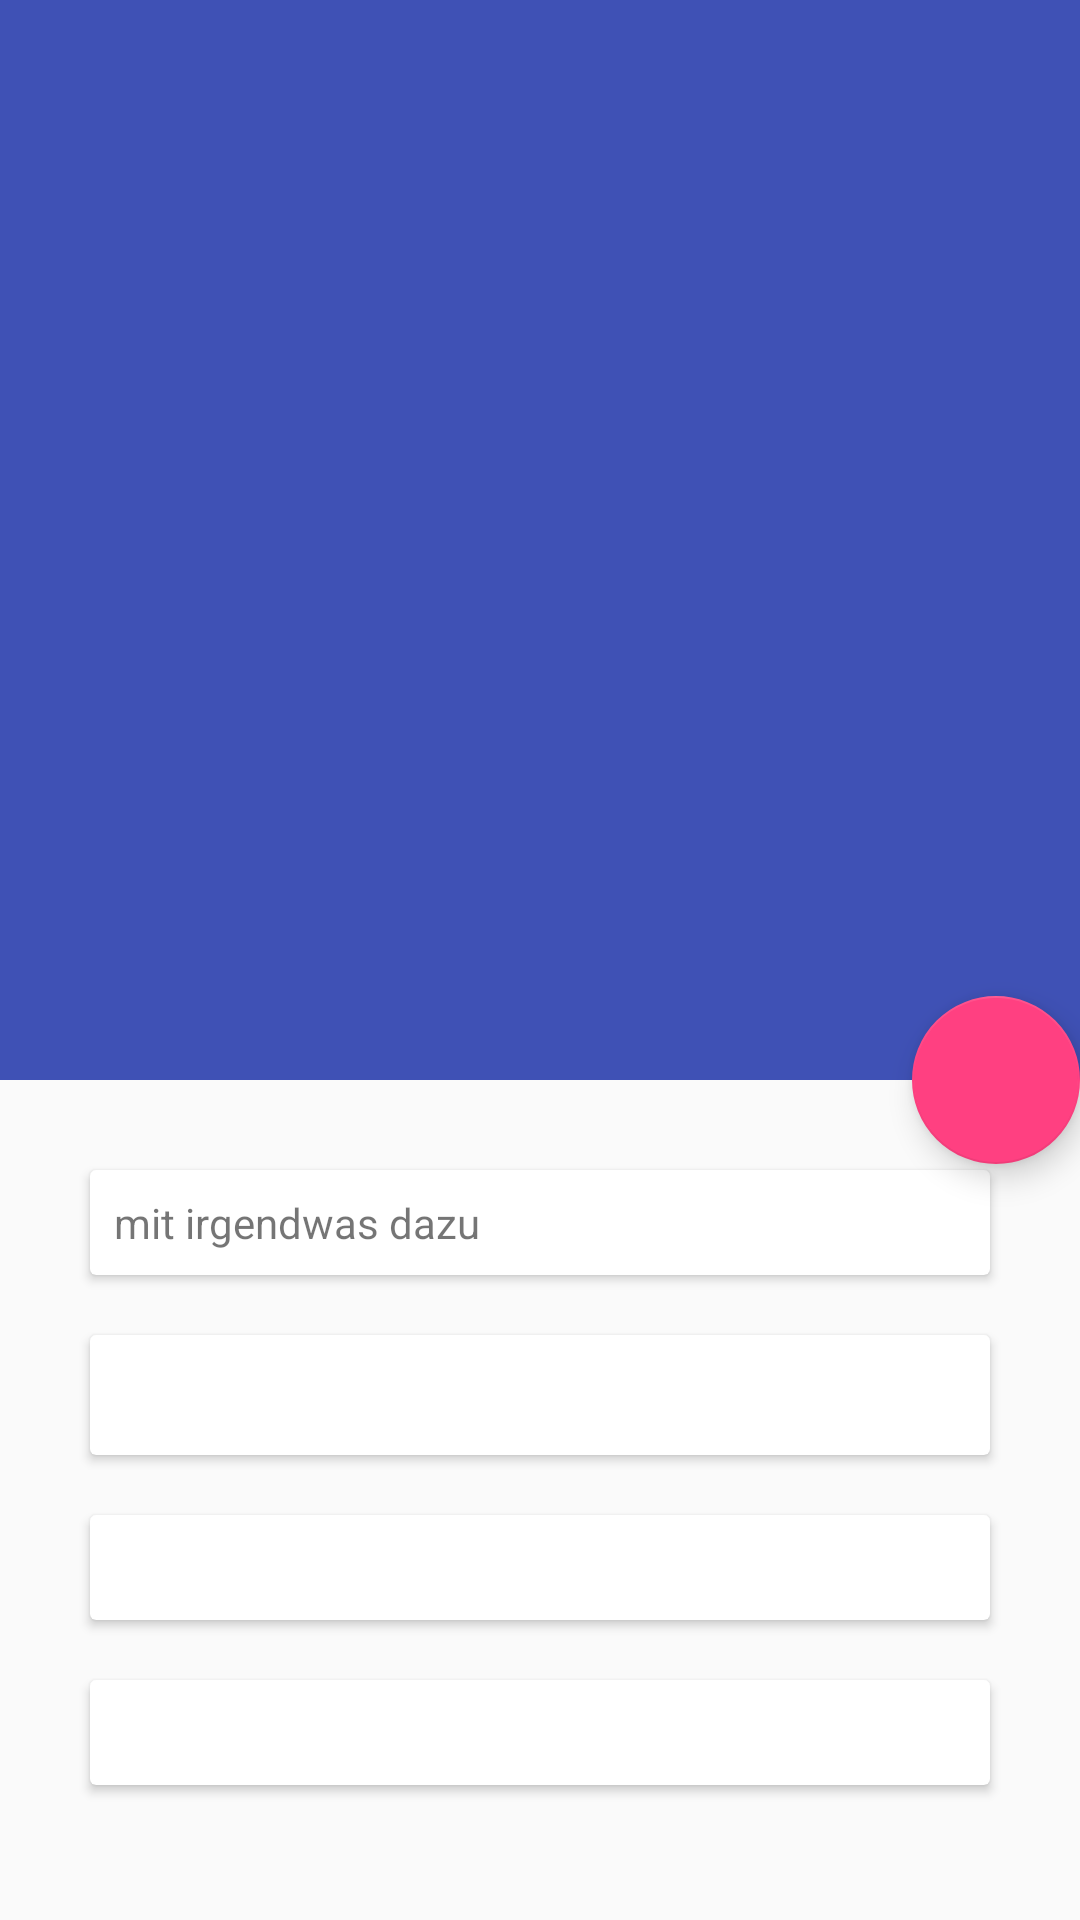

Here is an Android app screen rendered from its layout file. Give the layout XML and the strings, colors and styles it references.
<!-- AndroidManifest.xml: activity theme AppTheme.NoActionBar -->
<!-- res/layout/activity_meal_detail.xml -->
<?xml version="1.0" encoding="utf-8"?>
<android.support.design.widget.CoordinatorLayout xmlns:android="http://schemas.android.com/apk/res/android"
    xmlns:app="http://schemas.android.com/apk/res-auto"
    xmlns:tools="http://schemas.android.com/tools"
    android:layout_width="match_parent"
    android:layout_height="match_parent"
    android:fitsSystemWindows="true"
    tools:context=".MealDetailActivity">

    <android.support.design.widget.AppBarLayout
        android:id="@+id/app_bar"
        android:layout_width="match_parent"
        android:layout_height="360dp"
        android:fitsSystemWindows="true"
        android:theme="@style/AppTheme.AppBarOverlay">

        <android.support.design.widget.CollapsingToolbarLayout
            android:id="@+id/toolbar_layout"
            android:layout_width="match_parent"
            android:layout_height="match_parent"
            android:fitsSystemWindows="true"
            app:contentScrim="?attr/colorPrimary"
            app:layout_scrollFlags="scroll|exitUntilCollapsed"
            app:toolbarId="@+id/toolbar">

            <ImageView
                android:id="@+id/mealImage"
                android:layout_width="match_parent"
                android:layout_height="match_parent"
                android:scaleType="centerCrop"
                android:fitsSystemWindows="true"
                app:layout_collapseMode="parallax" />

            <android.support.v7.widget.Toolbar
                android:id="@+id/toolbar"
                android:layout_width="match_parent"
                android:layout_height="?attr/actionBarSize"
                app:layout_collapseMode="pin"
                app:popupTheme="@style/AppTheme.PopupOverlay" />

        </android.support.design.widget.CollapsingToolbarLayout>
    </android.support.design.widget.AppBarLayout>

    <include layout="@layout/content_meal_detail" />

    <android.support.design.widget.FloatingActionButton
        android:id="@+id/fab"
        android:layout_width="wrap_content"
        android:layout_height="wrap_content"
        android:layout_margin="@dimen/fab_margin"
        app:layout_anchor="@id/app_bar"
        app:layout_anchorGravity="bottom|end"
        app:srcCompat="@drawable/ic_info_white_24dp" />

</android.support.design.widget.CoordinatorLayout>
<!-- res/layout/content_meal_detail.xml (included above) -->
<?xml version="1.0" encoding="utf-8"?>
<android.support.v4.widget.NestedScrollView xmlns:android="http://schemas.android.com/apk/res/android"
    xmlns:app="http://schemas.android.com/apk/res-auto"
    xmlns:tools="http://schemas.android.com/tools"
    android:layout_width="match_parent"
    android:layout_height="match_parent"
    app:layout_behavior="@string/appbar_scrolling_view_behavior"
    tools:context=".MealDetailActivity"
    tools:showIn="@layout/activity_meal_detail">

    <LinearLayout
        android:layout_width="match_parent"
        android:layout_height="match_parent"
        android:orientation="vertical"
        android:padding="20dp">

        <android.support.v7.widget.CardView
            android:layout_width="match_parent"
            android:layout_height="wrap_content"
            android:layout_gravity="center"
            app:contentPadding="8dp"
            android:layout_margin="10dp"
            android:elevation="4dp">

            <TextView
                android:id="@+id/dishTextView"
                android:layout_width="match_parent"
                android:layout_height="wrap_content"
                tools:text="mit irgendwas dazu" />
        </android.support.v7.widget.CardView>

        <android.support.v7.widget.CardView
            android:layout_width="match_parent"
            android:layout_height="wrap_content"
            android:layout_gravity="center"
            android:layout_margin="10dp"
            app:contentPadding="8dp"
            android:elevation="4dp">

            <include layout="@layout/fragment_properties" />
        </android.support.v7.widget.CardView>


        <android.support.v7.widget.CardView
            android:layout_width="match_parent"
            android:layout_height="wrap_content"
            app:contentPadding="8dp"
            android:elevation="4dp"
            android:layout_margin="10dp">

            <TextView
                android:id="@+id/additives_text"
                android:layout_width="match_parent"
                android:layout_height="wrap_content" />
        </android.support.v7.widget.CardView>

        <android.support.v7.widget.CardView
            android:layout_width="match_parent"
            android:layout_height="wrap_content"
            app:contentPadding="8dp"
            android:elevation="4dp"
            android:layout_margin="10dp">

            <TextView
                android:id="@+id/price_text"
                android:textStyle="bold"
                android:layout_width="match_parent"
                android:layout_height="wrap_content" />
        </android.support.v7.widget.CardView>
    </LinearLayout>
</android.support.v4.widget.NestedScrollView>
<!-- res/layout/fragment_properties.xml (included above) -->
<?xml version="1.0" encoding="utf-8"?>
<FrameLayout xmlns:android="http://schemas.android.com/apk/res/android"
    xmlns:tools="http://schemas.android.com/tools"
    android:layout_width="match_parent"
    android:layout_height="match_parent"
    xmlns:app="http://schemas.android.com/apk/res-auto"
    tools:context=".MealPropertyFragment">

    <LinearLayout
        android:id="@+id/propertiesLayout"
        android:layout_width="wrap_content"
        android:layout_height="wrap_content"
        android:gravity="right"
        android:orientation="horizontal"
        app:layout_constraintBottom_toBottomOf="parent"
        app:layout_constraintEnd_toStartOf="@+id/list_row_additives"
        app:layout_constraintStart_toEndOf="@+id/list_row_dish">

        <ImageView
            android:id="@+id/list_row_bio"
            android:layout_width="24dp"
            android:layout_height="24dp"
            android:layout_weight="0"
            app:srcCompat="@drawable/bio" />

        <ImageView
            android:id="@+id/list_row_pig"
            android:layout_width="24dp"
            android:layout_height="24dp"
            android:layout_weight="0"
            app:srcCompat="@drawable/ic_pig" />

        <ImageView
            android:id="@+id/list_row_pig_a"
            android:layout_width="24dp"
            android:layout_height="24dp"
            android:layout_weight="0"
            app:srcCompat="@drawable/ic_pig_a" />

        <ImageView
            android:id="@+id/list_row_fisch"
            android:layout_width="24dp"
            android:layout_height="24dp"
            android:layout_weight="0"
            app:srcCompat="@drawable/ic_fisch" />

        <ImageView
            android:id="@+id/list_row_rind"
            android:layout_width="24dp"
            android:layout_height="24dp"
            android:layout_weight="0"
            app:srcCompat="@drawable/ic_rind" />

        <ImageView
            android:id="@+id/list_row_rind_a"
            android:layout_width="24dp"
            android:layout_height="24dp"
            android:layout_weight="0"
            app:srcCompat="@drawable/ic_rind_a" />

        <ImageView
            android:id="@+id/list_row_vegan"
            android:layout_width="24dp"
            android:layout_height="24dp"
            android:layout_weight="0"
            app:srcCompat="@drawable/ic_vegan" />

        <ImageView
            android:id="@+id/list_row_vegetarian"
            android:layout_width="24dp"
            android:layout_height="24dp"
            android:layout_weight="0"
            app:srcCompat="@drawable/ic_vegetarian" />

        <ImageView
            android:id="@+id/list_row_vital"
            android:layout_width="24dp"
            android:layout_height="24dp"
            android:layout_weight="0"
            app:srcCompat="@drawable/ic_vital" />
    </LinearLayout>
</FrameLayout>
<!-- resources referenced by this layout -->
<resources>
  <!-- drawable bio: png bitmap (drawable, 7241 bytes) -->
  <!-- drawable ic_fisch (drawable) -->
  <vector android:height="24dp" android:viewportHeight="170"
      android:viewportWidth="200" android:width="24dp" xmlns:android="http://schemas.android.com/apk/res/android">
      <path android:fillAlpha="1" android:fillColor="#024da5"
          android:pathData="M1.894,114.942a50.424,81.758 72.872,1 0,156.265 -48.156a50.424,81.758 72.872,1 0,-156.265 48.156z"
          android:strokeColor="#00000000" android:strokeWidth="5.80000019"/>
      <path android:fillColor="#ffffff" android:fillType="evenOdd"
          android:pathData="M14.047,93.644C28.664,105.642 37.247,118.143 40.339,131.102 53.753,100.868 67.529,70.7 137.225,50.784 111.692,53.441 70.032,52.387 39.619,106.25 34.261,98.881 26.123,94.294 14.047,93.644Z"
          android:strokeAlpha="1" android:strokeColor="#ffffff"
          android:strokeLineCap="square" android:strokeLineJoin="miter" android:strokeWidth="1"/>
      <path android:fillAlpha="1" android:fillColor="#ffffff"
          android:pathData="M125.318,64.699m-2.024,0a2.024,2.024 0,1 1,4.049 0a2.024,2.024 0,1 1,-4.049 0"
          android:strokeColor="#ffffff" android:strokeLineCap="square" android:strokeWidth="5.95148993"/>
      <path android:fillColor="#ffffff" android:fillType="evenOdd"
          android:pathData="m111.04,66.983c-5.764,15.212 2.152,25.858 32.726,6.367 -8.207,31.997 -39.136,46.516 -85.699,47.625 44.223,-10.106 65.619,-22.115 73.22,-35.273C98.405,100.702 99.461,73.665 111.04,66.983Z"
          android:strokeAlpha="1" android:strokeColor="#00000000"
          android:strokeLineCap="butt" android:strokeLineJoin="miter" android:strokeWidth="1"/>
  </vector>
  <!-- drawable ic_pig: vector/xml drawable (drawable, 2236 chars, omitted) -->
  <!-- drawable ic_pig_a: vector/xml drawable (drawable, 2834 chars, omitted) -->
  <!-- drawable ic_rind: vector/xml drawable (drawable, 3590 chars, omitted) -->
  <!-- drawable ic_rind_a: vector/xml drawable (drawable, 4283 chars, omitted) -->
  <!-- drawable ic_vegan: vector/xml drawable (drawable, 4757 chars, omitted) -->
  <!-- drawable ic_vegetarian: vector/xml drawable (drawable, 2125 chars, omitted) -->
  <!-- drawable ic_vital: vector/xml drawable (drawable, 2145 chars, omitted) -->
  <style name="AppTheme.AppBarOverlay" parent="ThemeOverlay.AppCompat.Dark.ActionBar" />
  <style name="AppTheme.PopupOverlay" parent="ThemeOverlay.AppCompat.Light" />
  <style name="AppTheme.NoActionBar">
          <item name="windowActionBar">false</item>
          <item name="windowNoTitle">true</item>
      </style>
</resources>
